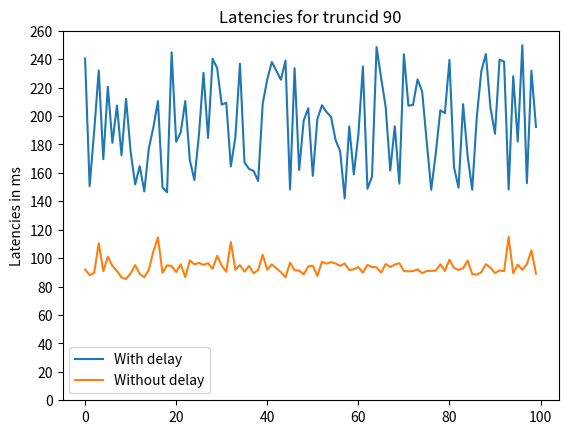

Python code for this plot: (Note: this script raises an exception after producing the figure.)
import matplotlib.pyplot as plt

# [redacted]
# X = [95.33905982971191, 100.04496574401855, 101.76706314086914, 87.37397193908691, 92.85712242126465, 92.30709075927734, 96.35782241821289, 94.98429298400879, 102.32400894165039, 96.79198265075684, 100.16202926635742, 94.40803527832031, 90.35778045654297, 96.6799259185791, 98.24514389038086, 96.12703323364258, 97.5801944732666, 92.83995628356934, 95.20387649536133, 92.50378608703613, 95.35884857177734, 118.27802658081055, 96.18520736694336, 92.09489822387695, 93.9788818359375, 91.47500991821289, 96.85301780700684, 92.95010566711426, 97.9759693145752, 98.24466705322266, 94.42019462585449, 89.22004699707031, 94.30813789367676, 97.17392921447754, 97.69916534423828, 90.78812599182129, 90.1341438293457, 92.05293655395508, 93.49179267883301, 92.94295310974121, 96.85087203979492, 96.6649055480957, 119.46988105773926, 89.41268920898438, 96.06599807739258, 99.4720458984375, 97.24593162536621, 91.77708625793457, 96.58217430114746, 97.46384620666504]
# Y = [147.65381813049316, 146.17228507995605, 171.98586463928223, 180.1750659942627, 164.44087028503418, 143.7821388244629, 169.48914527893066, 186.0969066619873, 163.87009620666504, 177.93583869934082, 146.26145362854004, 151.45206451416016, 146.4090347290039, 185.25385856628418, 168.09988021850586, 144.0718173980713, 190.22607803344727, 172.59502410888672, 168.2591438293457, 187.6070499420166, 142.17400550842285, 151.57699584960938, 177.1540641784668, 168.7300205230713, 152.53090858459473, 163.76233100891113, 170.55678367614746, 168.42079162597656, 156.35108947753906, 153.86319160461426, 159.3170166015625, 182.34992027282715, 143.9189910888672, 152.59289741516113, 148.21720123291016, 182.68084526062012, 140.23399353027344, 188.57908248901367, 163.07687759399414, 143.48411560058594, 181.15830421447754, 149.75833892822266, 143.87083053588867, 153.6083221435547, 181.15520477294922, 171.11825942993164, 164.14904594421387, 136.33298873901367, 177.8271198272705, 148.5741138458252]

# plt.plot(X)
# plt.title("93-1 Latencies without delay")
# plt.show()

# plt.plot(Y)
# plt.title("93-1 Latencies with delay")
# plt.show()

# [redacted]
# X = [89.54167366027832, 240.11802673339844, 210.03413200378418, 86.34281158447266, 99.99322891235352, 84.80501174926758, 90.53301811218262, 159.8529815673828, 110.09716987609863, 110.48197746276855, 85.64877510070801, 86.54284477233887, 84.17820930480957, 98.07515144348145, 87.77713775634766, 243.34120750427246, 101.72700881958008, 88.86909484863281, 169.82674598693848, 90.66295623779297, 84.59210395812988, 88.17172050476074, 116.94502830505371, 86.48109436035156, 85.60585975646973, 91.62402153015137, 96.6949462890625, 84.82599258422852, 91.57776832580566, 86.74311637878418, 93.22404861450195, 87.09931373596191, 90.40188789367676, 85.08896827697754, 92.70119667053223, 108.46900939941406, 85.67023277282715, 88.12713623046875, 90.88301658630371, 85.34789085388184, 86.36593818664551, 89.34903144836426, 92.71979331970215, 90.88611602783203, 95.86310386657715, 90.88683128356934, 91.90106391906738, 83.2679271697998, 87.38875389099121]
# Y = [174.11112785339355, 347.5000858306885, 184.86714363098145, 155.7600498199463, 168.6408519744873, 164.54410552978516, 172.64103889465332, 169.82221603393555, 194.60606575012207, 157.4399471282959, 191.53785705566406, 142.25006103515625, 271.9459533691406, 184.8289966583252, 242.2957420349121, 168.91002655029297, 150.5882740020752, 178.44486236572266, 158.3118438720703, 176.28002166748047, 181.20408058166504, 141.923189163208, 182.2187900543213, 137.06111907958984, 167.89913177490234, 152.05621719360352, 170.66502571105957, 156.77523612976074, 142.8060531616211, 157.23204612731934, 162.57405281066895, 182.73282051086426, 172.3170280456543, 155.78579902648926, 154.28972244262695, 180.36198616027832, 158.46705436706543, 186.58900260925293, 181.84399604797363, 180.16791343688965, 184.1299533843994, 158.88214111328125, 173.68698120117188, 156.13508224487305, 167.11759567260742, 150.27999877929688, 139.3568515777588, 157.92083740234375, 172.05405235290527]

# plt.plot(X)
# plt.title("93-2 Latencies without delay")
# plt.show()

# plt.plot(Y)
# plt.title("93-2 Latencies with delay")
# plt.show()


# [redacted]
# X = [89.3852710723877, 87.32104301452637, 86.36713027954102, 92.90790557861328, 85.6020450592041, 88.08279037475586, 85.53290367126465, 92.37885475158691, 85.23678779602051, 87.08572387695312, 97.69392013549805, 91.34578704833984, 92.35930442810059, 95.10922431945801, 84.79690551757812, 85.63828468322754, 115.14616012573242, 90.53182601928711, 83.84203910827637, 89.47396278381348, 98.87194633483887, 86.57073974609375, 91.61901473999023, 96.17900848388672, 85.52002906799316, 83.04786682128906, 91.87889099121094, 85.33310890197754, 83.85992050170898, 83.64391326904297, 90.13891220092773, 87.84699440002441, 83.9529037475586, 87.23020553588867, 89.38217163085938, 117.39492416381836, 88.10687065124512, 93.64700317382812, 82.99112319946289, 86.20500564575195, 85.06584167480469, 90.10601043701172, 98.37198257446289, 91.02106094360352, 87.2960090637207, 87.94498443603516, 87.53776550292969, 84.5942497253418, 112.08081245422363, 94.53892707824707]
# Y = [148.15688133239746, 149.99079704284668, 147.2640037536621, 146.9860076904297, 151.9620418548584, 161.6809368133545, 182.06214904785156, 153.70702743530273, 159.94906425476074, 170.84503173828125, 168.88189315795898, 178.2829761505127, 170.32909393310547, 142.10200309753418, 165.4679775238037, 237.05315589904785, 155.11012077331543, 182.10506439208984, 181.1668872833252, 188.25817108154297, 141.83998107910156, 158.20074081420898, 169.18015480041504, 149.6562957763672, 139.9071216583252, 157.00387954711914, 158.76197814941406, 137.6349925994873, 168.29800605773926, 179.18801307678223, 177.17814445495605, 172.58977890014648, 151.86476707458496, 171.87094688415527, 142.93885231018066, 149.23405647277832, 155.52377700805664, 155.51114082336426, 140.14005661010742, 164.49403762817383, 175.1699447631836, 140.03491401672363, 182.33323097229004, 190.63520431518555, 179.67796325683594, 178.28106880187988, 187.36624717712402, 135.0078582763672, 154.71887588500977, 180.9980869293213]

# [redacted]
# X = [126.10507011413574, 103.35898399353027, 85.34097671508789, 87.0504379272461, 108.75797271728516, 218.72901916503906, 93.22333335876465, 239.4559383392334, 88.64593505859375, 91.54582023620605, 88.94896507263184, 87.69083023071289, 139.81890678405762, 85.75892448425293, 94.19393539428711, 86.77101135253906, 95.3218936920166, 84.12003517150879, 91.39084815979004, 95.21675109863281, 89.0510082244873, 86.58313751220703, 174.8027801513672, 98.4489917755127, 108.56986045837402, 329.21886444091797, 100.45695304870605, 83.11891555786133, 83.45699310302734, 84.73706245422363, 86.30704879760742, 110.78500747680664, 87.52894401550293, 87.87369728088379, 84.90395545959473, 84.10167694091797, 99.75409507751465, 91.77684783935547, 87.52918243408203, 94.91801261901855, 94.1770076751709, 86.09795570373535, 86.45200729370117, 89.92695808410645, 86.04812622070312, 89.79511260986328, 86.28296852111816, 84.76114273071289, 92.63896942138672, 92.8659439086914]
# Y = [207.9460620880127, 143.94593238830566, 380.5220127105713, 179.08811569213867, 237.12587356567383, 413.4500026702881, 147.79901504516602, 245.38493156433105, 261.3248825073242, 197.25608825683594, 284.7249507904053, 151.1390209197998, 197.12090492248535, 253.06200981140137, 217.5130844116211, 212.98718452453613, 183.77089500427246, 242.1886920928955, 217.087984085083, 228.13796997070312, 244.29798126220703, 222.70798683166504, 222.2280502319336, 262.97712326049805, 214.41364288330078, 222.55492210388184, 186.87200546264648, 221.97914123535156, 249.19700622558594, 140.80500602722168, 272.7200984954834, 280.75313568115234, 188.09199333190918, 210.90984344482422, 219.07305717468262, 216.18294715881348, 187.90578842163086, 282.3300361633301, 264.9121284484863, 265.3522491455078, 169.7559356689453, 145.10297775268555, 186.614990234375, 243.96491050720215, 165.70019721984863, 240.0379180908203, 204.1947841644287, 234.76910591125488, 216.1269187927246, 194.3058967590332]

# [redacted]
# X = [115.17095565795898, 97.92089462280273, 91.09306335449219, 92.72408485412598, 88.33503723144531, 86.67588233947754, 89.10489082336426, 95.08180618286133, 85.5550765991211, 93.61600875854492, 90.38519859313965, 96.69780731201172, 97.91421890258789, 106.16207122802734, 94.8479175567627, 89.82205390930176, 89.15042877197266, 87.4180793762207, 93.90425682067871, 88.69099617004395, 89.0200138092041, 91.13907814025879, 85.40821075439453, 88.80305290222168, 303.861141204834, 130.26690483093262, 88.81306648254395, 85.68334579467773, 88.21225166320801, 459.4001770019531, 128.36909294128418, 286.87071800231934, 91.49479866027832, 84.3808650970459, 82.8249454498291, 85.95514297485352, 210.46090126037598, 90.58403968811035, 95.18885612487793, 92.21029281616211, 89.01309967041016, 87.52226829528809, 87.84723281860352, 86.81297302246094, 85.25609970092773, 85.56890487670898, 86.53998374938965, 90.76499938964844, 91.96710586547852, 88.37103843688965]
# Y = [144.30499076843262, 214.83421325683594, 151.11613273620605, 228.06572914123535, 161.87405586242676, 256.2580108642578, 244.6141242980957, 196.73585891723633, 251.77597999572754, 250.2729892730713, 253.6756992340088, 201.22003555297852, 253.18312644958496, 170.8207130432129, 269.301176071167, 270.77674865722656, 158.36501121520996, 222.38683700561523, 198.58670234680176, 278.594970703125, 164.26992416381836, 191.10512733459473, 255.09023666381836, 169.01469230651855, 438.01188468933105, 288.4230613708496, 303.3111095428467, 171.93102836608887, 191.65968894958496, 439.3432140350342, 444.2429542541504, 180.9840202331543, 203.51791381835938, 279.36315536499023, 273.0381488800049, 226.898193359375, 199.0211009979248, 244.96221542358398, 325.38294792175293, 174.07679557800293, 253.25727462768555, 252.09307670593262, 258.0280303955078, 291.4259433746338, 275.21705627441406, 215.02995491027832, 243.2417869567871, 176.84221267700195, 195.39833068847656, 183.15792083740234]



# X = [i for i in X if i <= 200]
# Y = [i for i in Y if i <= 200]

# plt.scatter(X, Y)
# # plt.savefig("71-1")
#
# plt.show()

# [redacted]
# X = [107.50794410705566, 87.38303184509277, 89.10012245178223, 95.14594078063965, 96.27509117126465, 95.14904022216797, 101.39107704162598, 117.50316619873047, 88.08183670043945, 91.90487861633301, 86.87019348144531, 92.60106086730957, 91.98594093322754, 90.22092819213867, 85.8912467956543, 92.53787994384766, 90.54374694824219, 124.15885925292969, 87.42189407348633, 90.14606475830078, 87.61906623840332, 86.0741138458252, 95.6108570098877, 90.73400497436523, 90.1939868927002, 93.84703636169434, 85.845947265625, 87.0358943939209, 90.58570861816406, 90.96026420593262, 90.35181999206543, 89.68305587768555, 89.75696563720703, 91.15290641784668, 95.15690803527832, 110.88824272155762, 86.06481552124023, 91.42494201660156, 83.02807807922363, 89.39909934997559, 82.50093460083008, 83.91308784484863, 91.29714965820312, 91.10784530639648, 95.7190990447998, 97.49674797058105, 94.2542552947998, 93.9638614654541, 93.52231025695801, 94.99979019165039, 95.36886215209961, 99.63011741638184, 96.21000289916992, 94.40112113952637, 94.41781044006348, 115.68212509155273, 87.7838134765625, 93.68610382080078, 113.09695243835449, 95.25465965270996, 93.3530330657959, 92.38982200622559, 119.06290054321289, 96.13800048828125, 92.76700019836426, 89.35189247131348, 92.12207794189453, 94.86794471740723, 92.18502044677734, 96.40288352966309, 122.44415283203125, 94.57588195800781, 93.23906898498535, 93.52588653564453, 86.00378036499023, 93.50180625915527, 93.92595291137695, 94.39516067504883, 97.11885452270508, 90.07501602172852, 116.7290210723877, 92.55313873291016, 94.62189674377441, 94.45905685424805, 93.68181228637695, 90.05379676818848, 88.52243423461914, 96.69280052185059, 96.52209281921387, 90.76595306396484, 111.5407943725586, 115.83495140075684, 91.5532112121582, 90.31820297241211, 91.46809577941895, 93.10126304626465, 91.35818481445312, 93.40119361877441, 93.13511848449707, 87.29004859924316]
# Y = [162.07098960876465, 185.7290267944336, 167.81020164489746, 156.97789192199707, 152.144193649292, 168.7328815460205, 150.84409713745117, 152.52995491027832, 169.5570945739746, 170.16100883483887, 171.88191413879395, 179.17490005493164, 146.0118293762207, 143.29004287719727, 189.8648738861084, 171.78821563720703, 185.08315086364746, 159.0869426727295, 151.44085884094238, 146.86322212219238, 167.62232780456543, 143.02778244018555, 165.11988639831543, 185.09817123413086, 163.50603103637695, 184.4041347503662, 164.6418571472168, 172.28198051452637, 139.09196853637695, 177.46806144714355, 182.19423294067383, 169.23904418945312, 142.95291900634766, 188.83013725280762, 163.0401611328125, 161.47494316101074, 155.2441120147705, 185.14299392700195, 146.85511589050293, 178.1609058380127, 138.7028694152832, 188.2791519165039, 149.34492111206055, 175.4477024078369, 153.78808975219727, 197.06177711486816, 186.309814453125, 166.27025604248047, 186.51103973388672, 158.1859588623047, 183.33005905151367, 162.13130950927734, 158.53476524353027, 180.0060272216797, 146.84009552001953, 141.14904403686523, 146.3778018951416, 156.4021110534668, 145.0979709625244, 148.80108833312988, 153.55873107910156, 181.4570426940918, 176.21302604675293, 177.80399322509766, 183.34007263183594, 185.75167655944824, 153.29599380493164, 178.08294296264648, 149.19304847717285, 155.7917594909668, 174.23605918884277, 172.29104042053223, 175.69494247436523, 164.02101516723633, 176.68509483337402, 188.63606452941895, 157.91797637939453, 188.86709213256836, 172.92284965515137, 168.61987113952637, 153.48076820373535, 185.12415885925293, 179.97121810913086, 176.76091194152832, 163.3307933807373, 143.4941291809082, 178.77197265625, 182.21807479858398, 185.42003631591797, 166.86630249023438, 149.32703971862793, 144.9580192565918, 191.64299964904785, 156.7091941833496, 169.05689239501953, 155.3499698638916, 189.79668617248535, 189.82887268066406, 187.90817260742188, 155.7929515838623]

# [redacted]
# X = [139.7871971130371, 90.41881561279297, 119.56501007080078, 83.6782455444336, 87.94808387756348, 93.17803382873535, 88.4699821472168, 86.71903610229492, 140.00797271728516, 121.86598777770996, 101.44805908203125, 108.14404487609863, 91.5231704711914, 86.84611320495605, 92.48208999633789, 97.13625907897949, 86.12608909606934, 107.66291618347168, 97.15723991394043, 98.16908836364746, 82.5798511505127, 93.22190284729004, 94.5119857788086, 85.2820873260498, 90.65985679626465, 87.14699745178223, 88.78111839294434, 88.08088302612305, 92.16523170471191, 89.07198905944824, 91.60089492797852, 83.33587646484375, 85.76798439025879, 92.81611442565918, 85.91890335083008, 84.59687232971191, 89.9357795715332, 88.79423141479492, 94.93780136108398, 90.80696105957031, 115.46921730041504, 110.43405532836914, 89.91098403930664, 91.9349193572998, 95.82209587097168, 82.36122131347656, 92.23103523254395, 86.87591552734375, 90.60788154602051, 83.32610130310059, 96.07076644897461, 89.55788612365723, 94.62499618530273, 99.33090209960938, 93.02711486816406, 95.48020362854004, 90.76809883117676, 86.76505088806152, 85.0229263305664, 93.32036972045898, 87.10885047912598, 89.45703506469727, 89.13874626159668, 95.39484977722168, 88.07587623596191, 116.24026298522949, 94.18582916259766, 93.36400032043457, 86.88092231750488, 92.98896789550781, 95.4289436340332, 90.87896347045898, 94.15078163146973, 93.80984306335449, 94.77519989013672, 90.01898765563965, 93.35565567016602, 90.70587158203125, 97.60904312133789, 101.44472122192383, 93.59121322631836, 100.22497177124023, 92.70191192626953, 115.56410789489746, 90.39497375488281, 99.08890724182129, 96.4212417602539, 92.21196174621582, 89.71691131591797, 116.72806739807129, 95.89219093322754, 92.40293502807617, 90.87324142456055, 92.93889999389648, 92.76008605957031, 115.17691612243652, 91.41778945922852, 92.38696098327637, 95.78871726989746, 97.62406349182129]
# Y = [187.52193450927734, 164.95418548583984, 165.7719612121582, 182.2350025177002, 172.24502563476562, 186.62118911743164, 172.11008071899414, 187.58606910705566, 206.86697959899902, 156.04090690612793, 144.67406272888184, 192.3079490661621, 157.5489044189453, 177.43825912475586, 156.91614151000977, 133.05211067199707, 160.18295288085938, 178.20310592651367, 149.9488353729248, 186.66696548461914, 190.11211395263672, 189.85986709594727, 186.47408485412598, 156.8460464477539, 169.81792449951172, 173.67815971374512, 182.236909866333, 181.39100074768066, 173.74706268310547, 180.80925941467285, 160.47286987304688, 148.1490135192871, 173.4180450439453, 174.57222938537598, 156.13532066345215, 166.7177677154541, 170.2747344970703, 179.48174476623535, 148.4978199005127, 155.897855758667, 143.53013038635254, 186.9339942932129, 161.7600917816162, 183.3779811859131, 154.4780731201172, 142.44508743286133, 151.67999267578125, 173.45809936523438, 174.11112785339355, 189.73493576049805, 162.90283203125, 184.190034866333, 173.0029582977295, 177.1829128265381, 147.38035202026367, 198.90308380126953, 193.88222694396973, 178.03287506103516, 175.42767524719238, 145.92885971069336, 178.3759593963623, 156.62312507629395, 183.45904350280762, 180.87077140808105, 165.4987335205078, 144.36888694763184, 141.87121391296387, 190.95277786254883, 167.51790046691895, 135.23101806640625, 172.20306396484375, 186.09380722045898, 165.6970977783203, 179.95810508728027, 189.9268627166748, 193.52102279663086, 182.7700138092041, 178.0233383178711, 161.49473190307617, 144.77205276489258, 184.3588352203369, 183.62188339233398, 186.48505210876465, 183.18796157836914, 170.0119972229004, 178.4348487854004, 179.28123474121094, 187.65711784362793, 141.9079303741455, 165.63796997070312, 175.3089427947998, 155.23481369018555, 183.29691886901855, 151.63612365722656, 157.50598907470703, 170.16291618347168, 201.8277645111084, 156.86607360839844, 177.8552532196045, 169.77381706237793]

# [redacted]
# X = [88.31000328063965, 97.23520278930664, 114.89987373352051, 86.05623245239258, 94.88606452941895, 92.48709678649902, 114.36915397644043, 90.07096290588379, 93.99127960205078, 90.99173545837402, 92.20194816589355, 90.7590389251709, 114.50791358947754, 90.42501449584961, 93.45078468322754, 94.60091590881348, 85.75797080993652, 91.5520191192627, 92.87118911743164, 97.6419448852539, 90.2099609375, 90.88468551635742, 87.39709854125977, 90.29793739318848, 90.60788154602051, 94.54512596130371, 93.04285049438477, 94.04397010803223, 92.69499778747559, 88.55819702148438, 88.42992782592773, 94.92874145507812, 88.9291763305664, 115.69809913635254, 93.39690208435059, 86.07125282287598, 89.57791328430176, 91.26091003417969, 91.22300148010254, 113.88325691223145, 89.98608589172363, 112.13088035583496, 112.5648021697998, 91.72368049621582, 95.02220153808594, 96.31609916687012, 92.68403053283691, 90.20376205444336, 97.60189056396484, 91.25614166259766, 90.97099304199219, 90.45219421386719, 94.90084648132324, 94.78282928466797, 93.45006942749023, 93.84417533874512, 90.71898460388184, 96.35090827941895, 95.2761173248291, 114.42875862121582, 95.5049991607666, 90.54017066955566, 89.02096748352051, 92.24700927734375, 96.46320343017578, 97.08595275878906, 97.5649356842041, 93.60408782958984, 97.24712371826172, 88.91987800598145, 93.87803077697754, 91.32122993469238, 97.59902954101562, 88.49120140075684, 93.49203109741211, 85.13307571411133, 114.91703987121582, 91.74609184265137, 89.71190452575684, 90.70801734924316, 95.09825706481934, 95.24726867675781, 91.54987335205078, 95.9630012512207, 91.99309349060059, 96.27103805541992, 93.15609931945801, 95.85094451904297, 95.3359603881836, 95.50094604492188, 96.8778133392334, 91.51983261108398, 98.83689880371094, 91.99285507202148, 99.91121292114258, 99.31182861328125, 94.17414665222168, 92.59581565856934, 88.80305290222168, 95.83497047424316]
# Y = [164.96825218200684, 210.3102207183838, 219.6662425994873, 201.06887817382812, 240.76390266418457, 150.2699851989746, 190.7639503479004, 170.83001136779785, 165.7271385192871, 157.79399871826172, 206.5122127532959, 159.8489284515381, 237.22600936889648, 183.89010429382324, 173.78497123718262, 230.03411293029785, 205.27386665344238, 155.90405464172363, 170.51219940185547, 161.50188446044922, 238.56496810913086, 222.60093688964844, 165.2657985687256, 170.3040599822998, 195.8789825439453, 195.77908515930176, 192.8119659423828, 176.77688598632812, 169.0688133239746, 205.66987991333008, 166.2919521331787, 226.5479564666748, 167.3738956451416, 201.10702514648438, 171.71978950500488, 220.94225883483887, 168.3981418609619, 186.85197830200195, 148.25201034545898, 194.0600872039795, 161.01598739624023, 162.34922409057617, 205.66415786743164, 182.60717391967773, 221.81105613708496, 171.61011695861816, 194.72503662109375, 213.57178688049316, 174.7148036956787, 181.28013610839844, 173.05493354797363, 236.74988746643066, 218.86801719665527, 147.22466468811035, 173.44403266906738, 223.2208251953125, 146.18492126464844, 194.7650909423828, 199.70393180847168, 210.25824546813965, 170.8359718322754, 240.9648895263672, 231.58884048461914, 169.09217834472656, 146.92306518554688, 147.70817756652832, 226.96399688720703, 241.0271167755127, 219.43402290344238, 188.22717666625977, 225.71516036987305, 247.8318214416504, 211.18712425231934, 197.95632362365723, 203.1869888305664, 201.80988311767578, 160.53295135498047, 224.07102584838867, 180.51695823669434, 219.8498249053955, 229.88390922546387, 149.35302734375, 152.56094932556152, 206.61568641662598, 190.0629997253418, 190.13094902038574, 167.13690757751465, 177.94108390808105, 189.65411186218262, 152.3878574371338, 175.1999855041504, 157.7439308166504, 205.09099960327148, 146.10004425048828, 212.05520629882812, 212.57495880126953, 154.25777435302734, 175.57382583618164, 160.80904006958008, 191.27488136291504]

# [redacted]
X = [92.0400619506836, 87.98909187316895, 89.67781066894531, 110.43405532836914, 90.78311920166016, 100.9829044342041, 94.56110000610352, 90.9419059753418, 86.4260196685791, 85.31904220581055, 89.31994438171387, 95.03316879272461, 88.84310722351074, 86.49587631225586, 91.83430671691895, 104.85601425170898, 114.54176902770996, 89.64300155639648, 94.98405456542969, 94.37298774719238, 90.2109146118164, 95.64495086669922, 86.68088912963867, 98.45280647277832, 95.58582305908203, 96.66299819946289, 95.23892402648926, 96.44675254821777, 92.5140380859375, 101.66025161743164, 94.73299980163574, 90.41190147399902, 111.3133430480957, 91.7670726776123, 95.05486488342285, 90.4839038848877, 94.53177452087402, 89.34307098388672, 91.53914451599121, 102.38218307495117, 91.86220169067383, 95.53384780883789, 92.78678894042969, 90.0719165802002, 86.48896217346191, 96.77004814147949, 91.43900871276855, 91.2163257598877, 88.55223655700684, 94.17176246643066, 94.67291831970215, 87.51416206359863, 97.43309020996094, 96.09293937683105, 97.23210334777832, 96.22502326965332, 94.57707405090332, 96.21500968933105, 91.60280227661133, 92.1792984008789, 93.67179870605469, 89.74623680114746, 95.26586532592773, 93.71376037597656, 93.57786178588867, 89.79201316833496, 95.88217735290527, 93.8100814819336, 95.44134140014648, 96.49419784545898, 90.9111499786377, 90.7139778137207, 90.89183807373047, 92.09108352661133, 89.35666084289551, 90.9738540649414, 91.03274345397949, 91.14408493041992, 95.68095207214355, 91.00699424743652, 98.91796112060547, 93.08815002441406, 91.64786338806152, 92.93103218078613, 98.26493263244629, 88.79518508911133, 88.36603164672852, 90.14511108398438, 95.73721885681152, 93.29414367675781, 89.42794799804688, 91.36819839477539, 90.7738208770752, 114.8827075958252, 89.38193321228027, 95.41201591491699, 91.82596206665039, 95.75414657592773, 105.49306869506836, 89.0510082244873]
Y = [240.47613143920898, 150.67625045776367, 189.30315971374512, 232.02800750732422, 169.58189010620117, 220.52001953125, 181.11419677734375, 207.33976364135742, 172.36018180847168, 212.04805374145508, 174.98111724853516, 151.86500549316406, 164.73793983459473, 146.94595336914062, 177.1829128265381, 192.07382202148438, 210.48283576965332, 149.71089363098145, 146.32225036621094, 244.79985237121582, 181.82921409606934, 188.51709365844727, 210.53314208984375, 168.90716552734375, 154.95610237121582, 186.7990493774414, 230.43012619018555, 184.60392951965332, 240.2641773223877, 233.63995552062988, 207.97395706176758, 209.3210220336914, 164.47114944458008, 185.02330780029297, 236.76013946533203, 167.27900505065918, 162.74595260620117, 161.30590438842773, 154.2494297027588, 208.53018760681152, 225.7826328277588, 237.95795440673828, 231.79006576538086, 225.50010681152344, 238.94286155700684, 148.3161449432373, 233.5951328277588, 161.93199157714844, 196.7489719390869, 205.474853515625, 157.84502029418945, 197.73387908935547, 207.52596855163574, 202.8031349182129, 199.40924644470215, 183.06374549865723, 175.34685134887695, 141.9820785522461, 192.64888763427734, 158.88309478759766, 186.7997646331787, 234.8480224609375, 148.81324768066406, 157.3948860168457, 248.46601486206055, 226.87888145446777, 206.30812644958496, 161.65900230407715, 192.78287887573242, 152.37689018249512, 243.40510368347168, 207.17811584472656, 207.80062675476074, 225.73018074035645, 217.33403205871582, 182.3098659515381, 148.13804626464844, 173.74110221862793, 204.00190353393555, 201.96914672851562, 239.41779136657715, 163.89989852905273, 149.5687961578369, 208.26482772827148, 171.62299156188965, 148.1039524078369, 199.2349624633789, 231.489896774292, 243.55101585388184, 206.0260772705078, 187.4697208404541, 239.58992958068848, 238.30509185791016, 148.26583862304688, 227.94604301452637, 181.99706077575684, 249.81093406677246, 152.7118682861328, 231.8427562713623, 192.23284721374512]


plt.plot(Y, label="With delay")
plt.plot(X, label="Without delay")


plt.yticks(range(0, 261, 20))

plt.legend()
plt.title(f"Latencies for truncid 90")
plt.ylabel("Latencies in ms")

# plt.show()
plt.savefig(f"Graphs/90_latencies.png")
